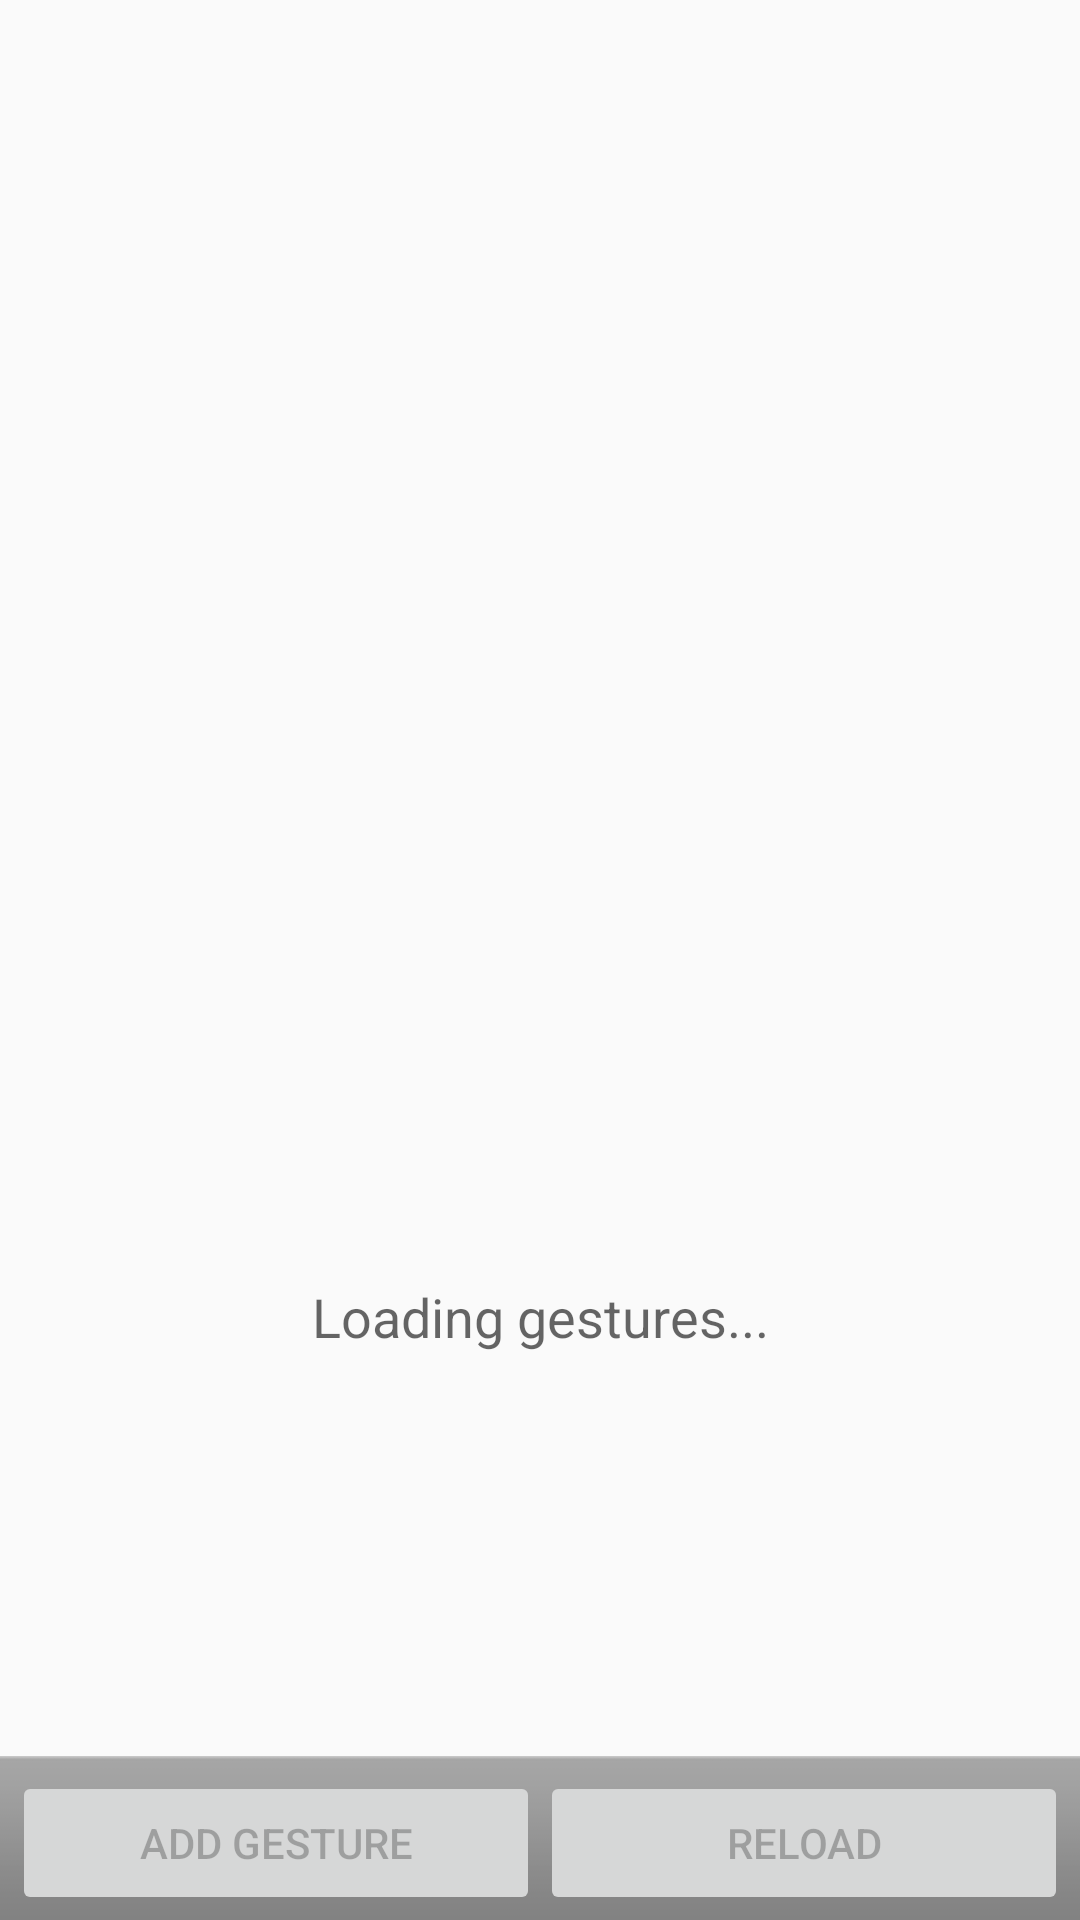

Layout XML and referenced resources for this Android screen:
<!-- AndroidManifest.xml: application theme AppTheme -->
<!-- res/layout/activity_gesture_builder.xml -->
<?xml version="1.0" encoding="utf-8"?>
<LinearLayout xmlns:android="http://schemas.android.com/apk/res/android"

	android:layout_width="match_parent"
	android:layout_height="match_parent"

	android:orientation="vertical">

	<ListView
		android:id="@android:id/list"

		android:layout_width="match_parent"
		android:layout_height="0dip"
		android:layout_weight="1.0" />

	<TextView
		android:id="@android:id/empty"
		android:layout_width="match_parent"
		android:layout_height="0dip"
		android:layout_weight="1.0"

		android:gravity="center"

		android:text="@string/gestures_loading"
		android:textAppearance="?android:attr/textAppearanceMedium" />

	<LinearLayout
		style="@android:style/ButtonBar"

		android:layout_width="match_parent"
		android:layout_height="wrap_content"

		android:orientation="horizontal">

		<Button
			android:id="@+id/addButton"
			android:layout_width="0dip"

			android:layout_height="wrap_content"
			android:layout_weight="1"
			android:enabled="false"

			android:onClick="addGesture"
			android:text="@string/button_add" />

		<Button
			android:id="@+id/reloadButton"
			android:layout_width="0dip"

			android:layout_height="wrap_content"
			android:layout_weight="1"
			android:enabled="false"

			android:onClick="reloadGestures"
			android:text="@string/button_reload" />

	</LinearLayout>

</LinearLayout>
<!-- resources referenced by this layout -->
<resources>
  <string name="button_add">Add gesture</string>
  <string name="button_reload">Reload</string>
  <string name="gestures_loading">Loading gestures...</string>
  <style name="AppTheme" parent="Theme.AppCompat.Light.DarkActionBar">
  		
  		<item name="colorPrimary">@color/colorPrimary</item>
  		<item name="colorPrimaryDark">@color/colorPrimaryDark</item>
  		<item name="colorAccent">@color/colorAccent</item>
  	</style>
  <color name="colorPrimary">#3F51B5</color>
  <color name="colorPrimaryDark">#303F9F</color>
  <color name="colorAccent">#FF4081</color>
</resources>
